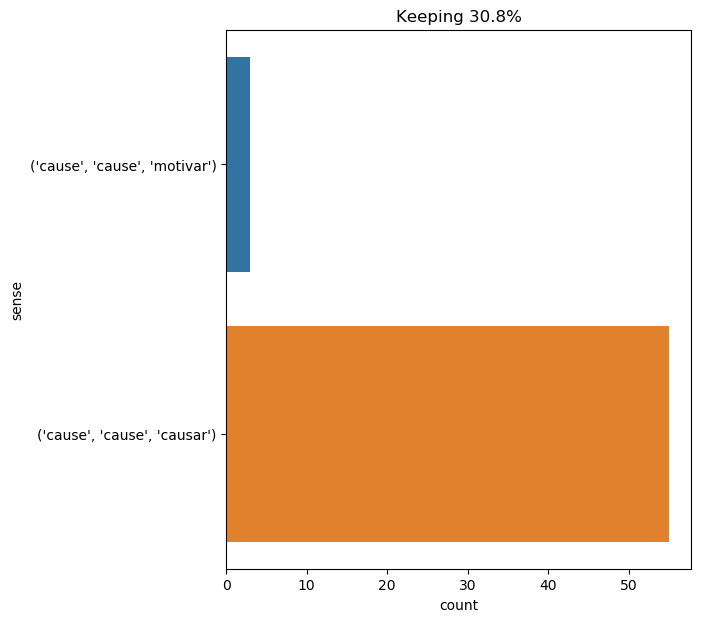

The data file committed next to this chart (first rows):
text, ind, sense, label
conseil could n't believe his eyes , and…, 13, ('cause', 'cause', 'causar'), 0
" but , " conseil asked , " could master…, 13, ('cause', 'cause', 'causar'), 0
since ayrton 's disappearance they were …, 41, ('cause', 'cause', 'causar'), 0
" i am presuming that the cause of his f…, 6, ('cause', 'cause', 'causar'), 0
what they are not agreed upon , is the c…, 9, ('cause', 'cause', 'causar'), 0
lastly , whatever may be the cause , our…, 6, ('cause', 'cause', 'causar'), 0
and in spite of himself , the young man …, 29, ('cause', 'cause', 'motivar'), 1
this was the last straw , and it resulte…, 30, ('cause', 'cause', 'causar'), 0
phileas fogg found himself twenty hours …, 13, ('cause', 'cause', 'causar'), 0
" no , no , it was a hound . my god , ca…, 36, ('cause', 'cause', 'causar'), 0
herbert , a gallant boy , already remark…, 22, ('cause', 'cause', 'causar'), 0
his changes of mood did not offend me , …, 28, ('cause', 'cause', 'causar'), 0
" hear me , " said the novice ; " we mus…, 29, ('cause', 'cause', 'causar'), 0
it was a great sorrow to them , and they…, 23, ('cause', 'cause', 'causar'), 0
i could not have believed she would risk…, 18, ('cause', 'cause', 'causar'), 0
" for the cause which today takes us to …, 3, ('cause', 'cause', 'causar'), 0
" oh , ours is a theological quarrel , "…, 22, ('cause', 'cause', 'causar'), 0
" and what is this cause ? " demanded ar…, 5, ('cause', 'cause', 'causar'), 0
then he explained to him the cause of hi…, 6, ('cause', 'cause', 'causar'), 0
d’artagnan , whose inquiring disposition…, 30, ('cause', 'cause', 'causar'), 0
" you hear , madame , " said the king , …, 24, ('cause', 'cause', 'causar'), 0
as miss cunegund had a great disposition…, 38, ('cause', 'cause', 'causar'), 0
the baron chanced to come by ; he beheld…, 10, ('cause', 'cause', 'causar'), 0
they had no doubt that the civil war was…, 22, ('cause', 'cause', 'causar'), 0
" well , here , for example , " said ric…, 20, ('cause', 'cause', 'motivar'), 1
at hearing this , candide fainted away a…, 36, ('cause', 'cause', 'causar'), 0
but how could this beautiful cause produ…, 5, ('cause', 'cause', 'causar'), 0
and yet he reckoned , and with reason , …, 37, ('cause', 'cause', 'causar'), 0
besides , he had another strange fancy ,…, 15, ('cause', 'cause', 'causar'), 0
i would draw your attention also to an e…, 10, ('cause', 'cause', 'causar'), 0
" that is the crime of which i accuse he…, 14, ('cause', 'cause', 'causar'), 0
as to the cause which was near making mi…, 3, ('cause', 'cause', 'causar'), 0
" none at all , my friends , at least in…, 42, ('cause', 'cause', 'causar'), 0
the engineer was thoughtful and preoccup…, 34, ('cause', 'cause', 'causar'), 0
in exchange for all this , he had acquir…, 31, ('cause', 'cause', 'causar'), 0
this event might have three causes :, 5, ('cause', 'cause', 'causar'), 0
nothing strange happened , although penc…, 23, ('cause', 'cause', 'causar'), 0
i will take him for judge in his own cau…, 9, ('cause', 'cause', 'causar'), 0
one of the grand causes of this prejudic…, 4, ('cause', 'cause', 'causar'), 0
while the worthy frenchman was absorbed …, 27, ('cause', 'cause', 'causar'), 0
" the circumstances connected with the d…, 65, ('cause', 'cause', 'causar'), 0
" you are an educated man . you do n't b…, 26, ('cause', 'cause', 'causar'), 0
m de treville , being informed of this b…, 21, ('cause', 'cause', 'motivar'), 1
it goes without saying that this impatie…, 14, ('cause', 'cause', 'causar'), 0
and that evening , before sleeping , the…, 43, ('cause', 'cause', 'causar'), 0
and that evening , before sleeping , the…, 49, ('cause', 'cause', 'causar'), 0
the expression was imprudent ; but m. de…, 15, ('cause', 'cause', 'causar'), 0
the settlers rowed round the hull , and …, 23, ('cause', 'cause', 'causar'), 0
in a few years , without the numerous ca…, 8, ('cause', 'cause', 'causar'), 0
it is doomed to more or less speedy dest…, 11, ('cause', 'cause', 'causar'), 0
" let us try to penetrate into the inter…, 29, ('cause', 'cause', 'causar'), 0
but scarcely were they out of the room b…, 15, ('cause', 'cause', 'causar'), 0
a moment after , those who , surprised b…, 20, ('cause', 'cause', 'causar'), 0
oh , if you are struck in france , if yo…, 26, ('cause', 'cause', 'causar'), 0
when arrived there , the cause of the hu…, 5, ('cause', 'cause', 'causar'), 0
in fact , the apes , seized with a sudde…, 15, ('cause', 'cause', 'causar'), 0
" and does he suspect , " said mme . bon…, 18, ('cause', 'cause', 'causar'), 0
" he attributed it , i believe , to a po…, 11, ('cause', 'cause', 'causar'), 0
